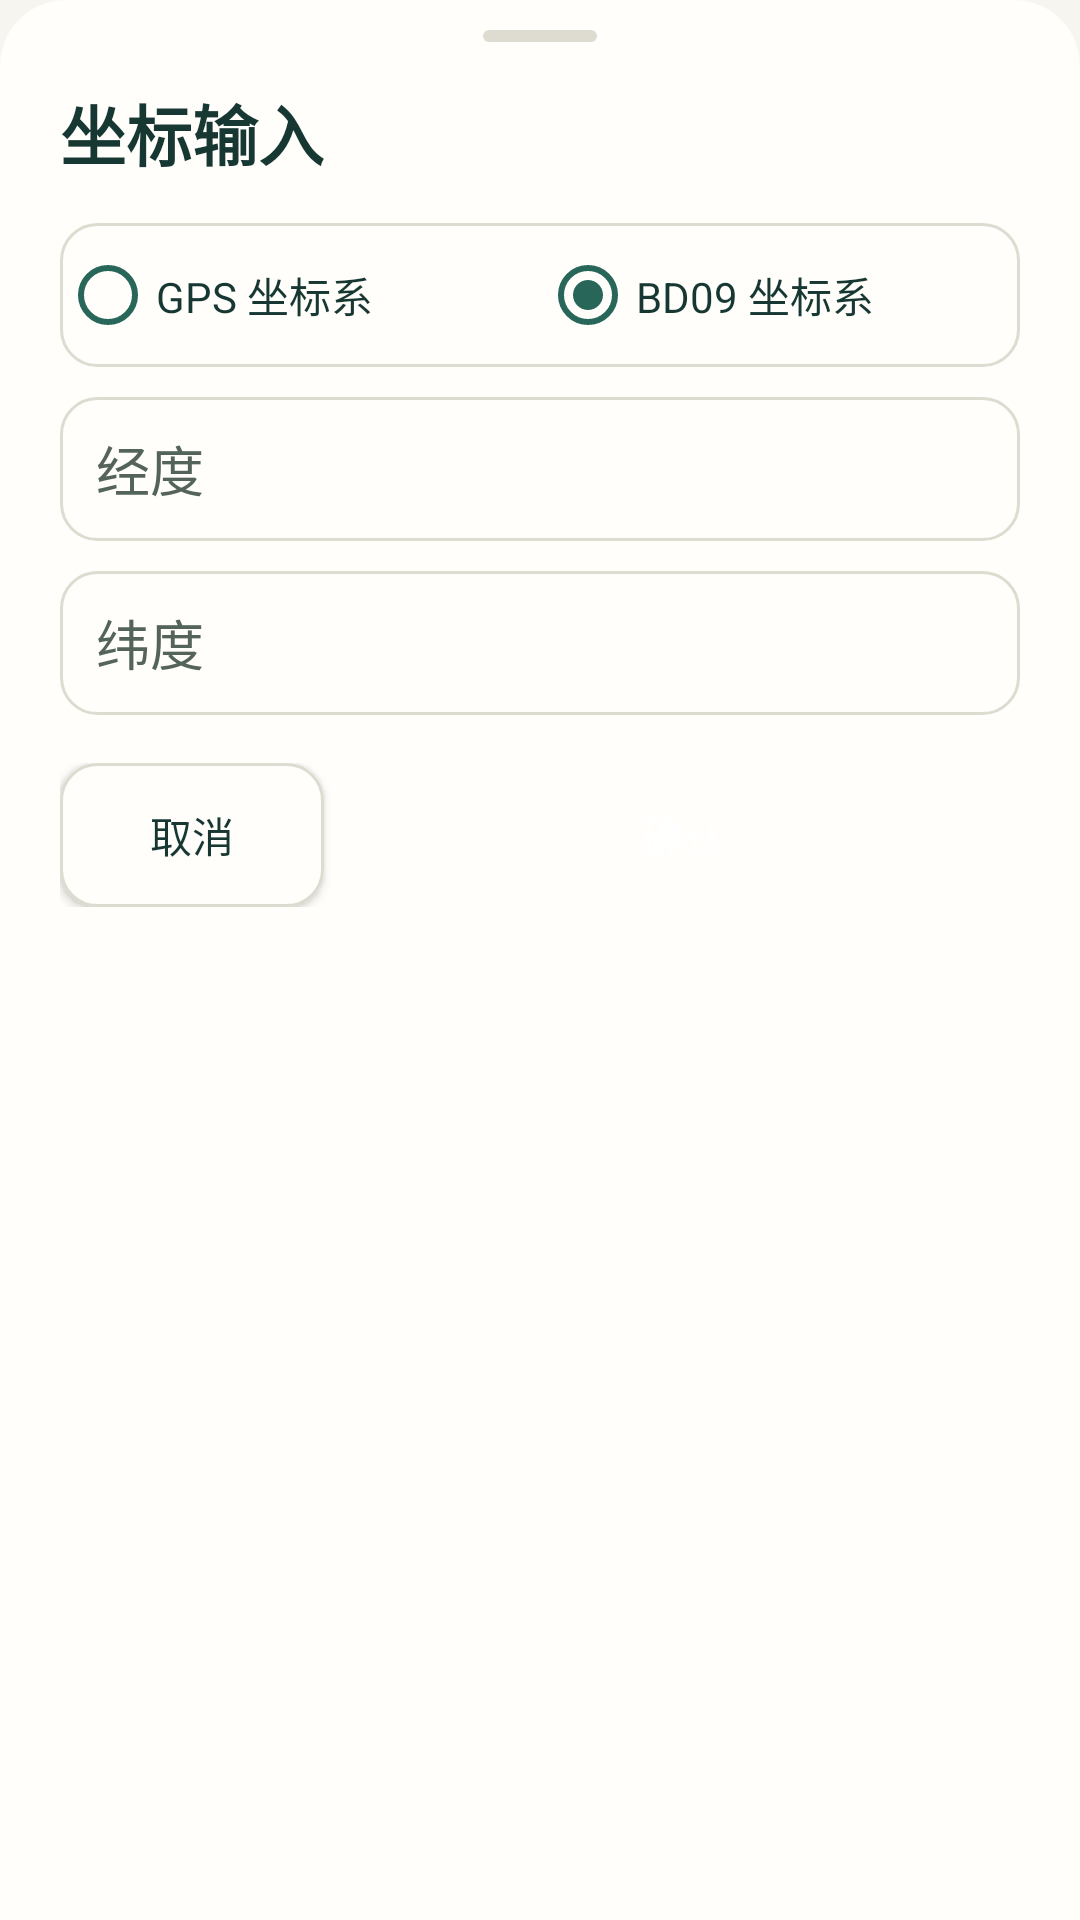

Layout XML and referenced resources for this Android screen:
<!-- AndroidManifest.xml: application theme AppTheme -->
<!-- res/layout/location_input.xml -->
<?xml version="1.0" encoding="utf-8"?>
<LinearLayout xmlns:android="http://schemas.android.com/apk/res/android"
    android:layout_width="match_parent"
    android:layout_height="wrap_content"
    android:background="@drawable/map_panel"
    android:orientation="vertical"
    android:paddingHorizontal="20dp"
    android:paddingTop="10dp"
    android:paddingBottom="18dp">

    <View
        android:layout_width="38dp"
        android:layout_height="4dp"
        android:layout_gravity="center_horizontal"
        android:layout_marginBottom="14dp"
        android:background="@drawable/map_handle" />

    <TextView
        android:layout_width="match_parent"
        android:layout_height="wrap_content"
        android:accessibilityHeading="true"
        android:text="@string/map_input_title"
        android:textColor="@color/ui_ink"
        android:textSize="22sp"
        android:textStyle="bold" />

    <RadioGroup
        android:id="@+id/map_coordinate_format"
        android:layout_width="match_parent"
        android:layout_height="wrap_content"
        android:layout_marginTop="14dp"
        android:background="@drawable/map_field"
        android:checkedButton="@+id/pos_type_bd"
        android:orientation="horizontal">

        <RadioButton
            android:id="@+id/pos_type_gps"
            android:layout_width="0dp"
            android:layout_height="48dp"
            android:layout_weight="1"
            android:buttonTint="@color/colorPrimary"
            android:text="@string/input_position_gps"
            android:textColor="@color/ui_ink" />

        <RadioButton
            android:id="@id/pos_type_bd"
            android:layout_width="0dp"
            android:layout_height="48dp"
            android:layout_weight="1"
            android:buttonTint="@color/colorPrimary"
            android:text="@string/input_position_baidu"
            android:textColor="@color/ui_ink" />
    </RadioGroup>

    <EditText
        android:id="@+id/joystick_longitude"
        android:layout_width="match_parent"
        android:layout_height="wrap_content"
        android:layout_marginTop="10dp"
        android:background="@drawable/map_secondary_action"
        android:hint="@string/label_longitude"
        android:inputType="numberDecimal|numberSigned"
        android:minHeight="48dp"
        android:paddingHorizontal="12dp"
        android:selectAllOnFocus="true"
        android:singleLine="true"
        android:textColor="@color/ui_ink"
        android:textColorHint="@color/ui_muted" />

    <EditText
        android:id="@+id/joystick_latitude"
        android:layout_width="match_parent"
        android:layout_height="wrap_content"
        android:layout_marginTop="10dp"
        android:background="@drawable/map_secondary_action"
        android:hint="@string/label_latitude"
        android:inputType="numberDecimal|numberSigned"
        android:minHeight="48dp"
        android:paddingHorizontal="12dp"
        android:selectAllOnFocus="true"
        android:singleLine="true"
        android:textColor="@color/ui_ink"
        android:textColorHint="@color/ui_muted" />

    <LinearLayout
        android:layout_width="match_parent"
        android:layout_height="wrap_content"
        android:layout_marginTop="16dp"
        android:orientation="horizontal">
        <Button
            android:id="@+id/input_position_cancel"
            android:layout_width="wrap_content"
            android:layout_height="wrap_content"
            android:background="@drawable/map_secondary_action"
            android:backgroundTint="@null"
            android:minHeight="48dp"
            android:paddingHorizontal="10dp"
            android:text="@string/input_position_cancel"
            android:textAllCaps="false"
            android:textColor="@color/ui_ink"
            android:textSize="14sp" />
        <Button
            android:id="@+id/input_position_ok"
            android:layout_width="0dp"
            android:layout_height="wrap_content"
            android:layout_weight="1"
            android:layout_marginStart="8dp"
            android:background="@drawable/map_primary_action"
            android:backgroundTint="@null"
            android:minHeight="48dp"
            android:paddingHorizontal="10dp"
            android:text="@string/map_coordinate_confirm"
            android:textAllCaps="false"
            android:textColor="@color/ui_on_primary"
            android:textSize="14sp" />
    </LinearLayout>
</LinearLayout>
<!-- resources referenced by this layout -->
<resources>
  <color name="colorPrimary">#286659</color>
  <color name="ui_ink">#173733</color>
  <color name="ui_muted">#55645B</color>
  <color name="ui_on_primary">#FFFFFF</color>
  <!-- drawable map_field (drawable) -->
  <shape xmlns:android="http://schemas.android.com/apk/res/android">
      <solid android:color="@color/ui_surface" />
      <corners android:radius="12dp" />
      <stroke android:width="1dp" android:color="@color/ui_line" />
  </shape>
  <!-- drawable map_handle (drawable) -->
  <shape xmlns:android="http://schemas.android.com/apk/res/android">
      <solid android:color="@color/ui_line" />
      <corners android:radius="2dp" />
  </shape>
  <!-- drawable map_panel (drawable) -->
  <shape xmlns:android="http://schemas.android.com/apk/res/android">
      <solid android:color="@color/ui_surface" />
      <corners android:topLeftRadius="22dp" android:topRightRadius="22dp" />
  </shape>
  <!-- drawable map_primary_action (drawable) -->
  <ripple xmlns:android="http://schemas.android.com/apk/res/android" android:color="#26FFFFFF">
      <item>
          <selector>
              <item android:state_enabled="false" android:drawable="@drawable/map_badge" />
              <item android:state_focused="true" android:drawable="@drawable/map_primary_focused" />
              <item android:drawable="@drawable/map_primary_normal" />
          </selector>
      </item>
  </ripple>
  <!-- drawable map_secondary_action (drawable) -->
  <ripple xmlns:android="http://schemas.android.com/apk/res/android" android:color="#17286659">
      <item>
          <selector>
              <item android:state_focused="true" android:drawable="@drawable/map_focused_surface" />
              <item android:drawable="@drawable/map_field" />
          </selector>
      </item>
  </ripple>
  <string name="input_position_baidu">BD09 坐标系</string>
  <string name="input_position_cancel">取消</string>
  <string name="input_position_gps">GPS 坐标系</string>
  <string name="label_latitude">纬度</string>
  <string name="label_longitude">经度</string>
  <string name="map_coordinate_confirm">确认</string>
  <string name="map_input_title">坐标输入</string>
  <color name="ui_surface">#FFFEFA</color>
  <color name="ui_line">#DEDCD1</color>
  <!-- drawable map_badge (drawable) -->
  <shape xmlns:android="http://schemas.android.com/apk/res/android">
      <solid android:color="@color/ui_soft" />
      <corners android:radius="12dp" />
  </shape>
  <!-- drawable map_primary_focused (drawable) -->
  <shape xmlns:android="http://schemas.android.com/apk/res/android">
      <solid android:color="#214F46" />
      <corners android:radius="12dp" />
  </shape>
  <!-- drawable map_focused_surface (drawable) -->
  <shape xmlns:android="http://schemas.android.com/apk/res/android">
      <solid android:color="@color/ui_soft" />
      <corners android:radius="12dp" />
      <stroke android:width="1dp" android:color="@color/ui_line" />
  </shape>
  <color name="colorPrimaryDark">#205346</color>
  <color name="colorAccent">#286659</color>
  <color name="ui_ripple">#24286659</color>
  <style name="AppTheme.Button" parent="Widget.AppCompat.Button.Colored">
          <item name="colorButtonNormal">@color/colorAccent</item>
      </style>
  <style name="AppTheme.ActionBar" parent="Widget.MaterialComponents.ActionBar.Primary">
          <item name="background">@color/ui_surface</item>
          <item name="titleTextStyle">@style/AppTheme.ActionBar.Title</item>
          <item name="elevation">0dp</item>
      </style>
  <color name="ui_canvas">#F7F5EF</color>
  <color name="ui_soft">#E9EEE5</color>
  <style name="AppTheme.ActionBar.Title" parent="TextAppearance.MaterialComponents.Headline6">
          <item name="android:textColor">@color/ui_ink</item>
          <item name="android:textStyle">bold</item>
      </style>
</resources>
